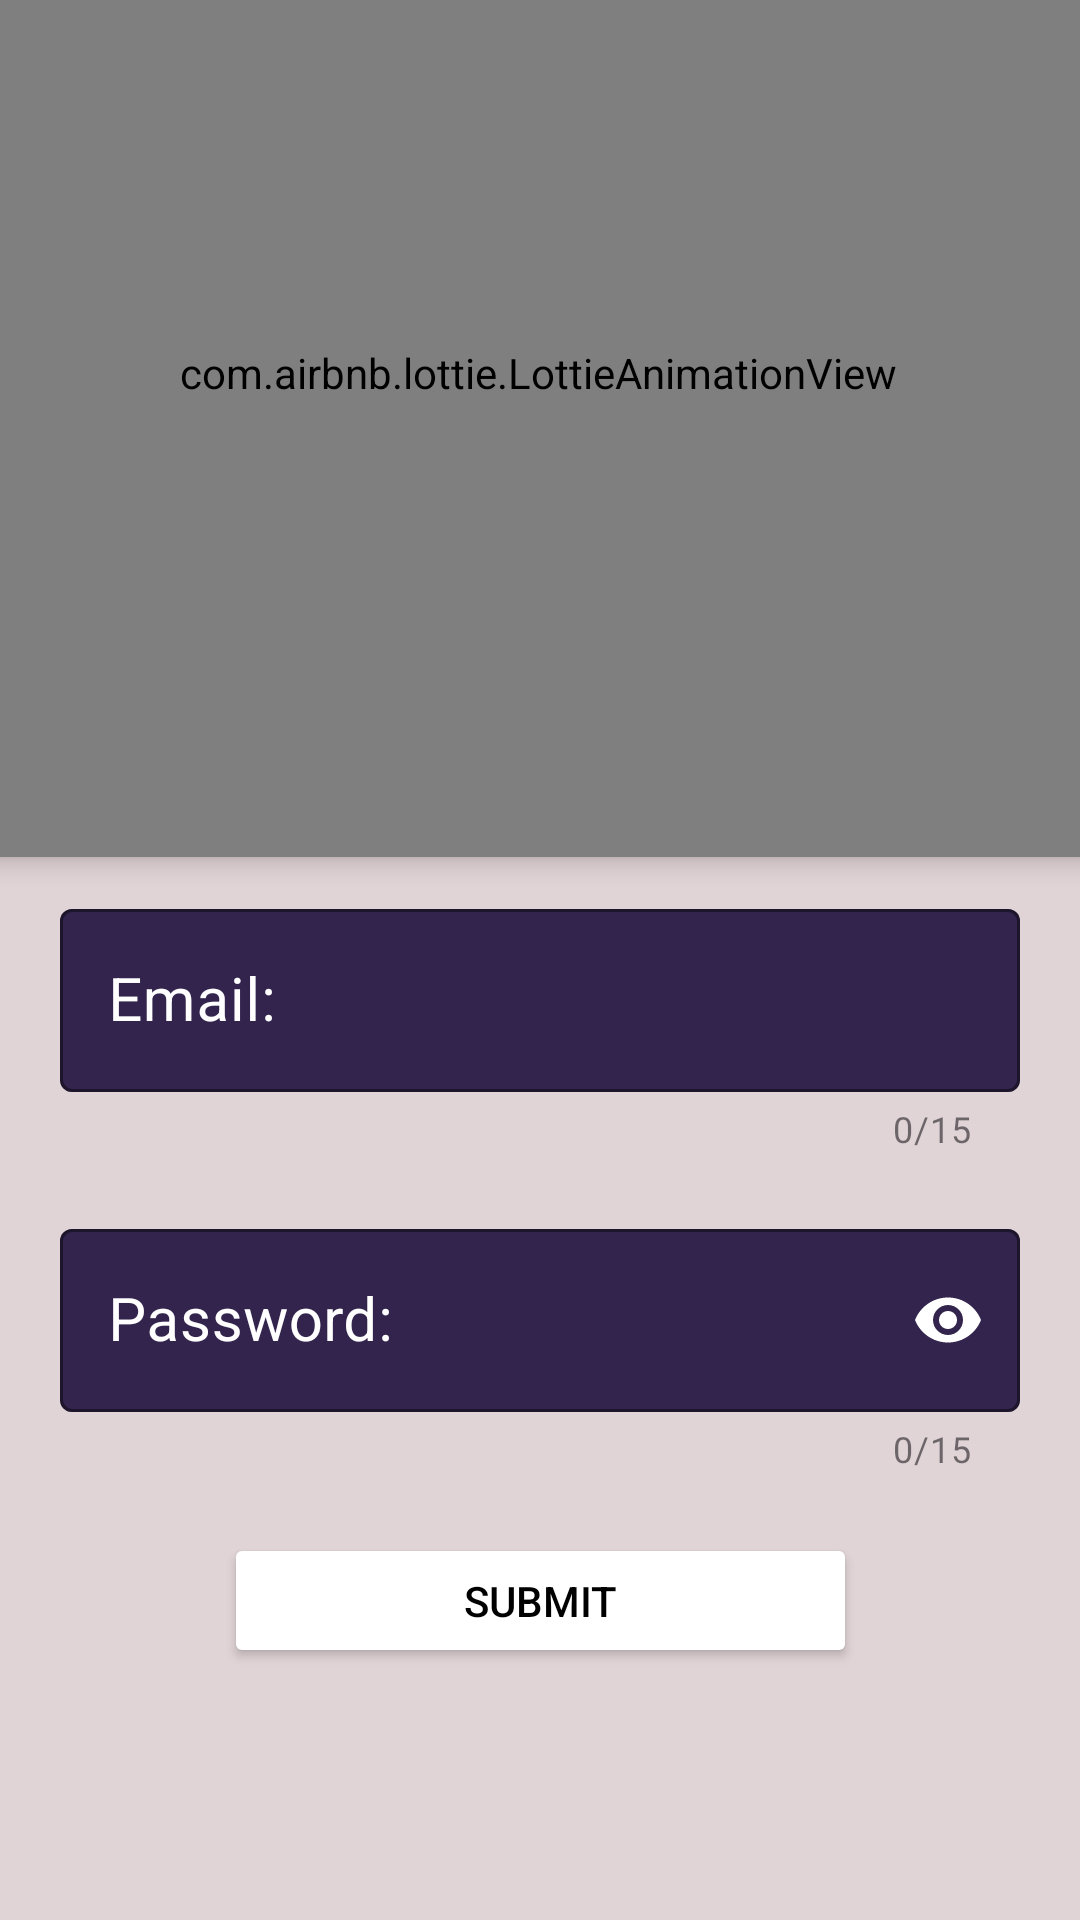

Android layout source for this screen:
<!-- AndroidManifest.xml: application theme Theme.Amblance -->
<!-- res/layout/activity_login.xml -->
<?xml version="1.0" encoding="utf-8"?>
<androidx.constraintlayout.widget.ConstraintLayout xmlns:android="http://schemas.android.com/apk/res/android"
    xmlns:app="http://schemas.android.com/apk/res-auto"
    xmlns:tools="http://schemas.android.com/tools"
    android:layout_width="match_parent"
    android:layout_height="match_parent"
    android:background="#E1D4D6"
    tools:context=".LoginActivity">

  <com.airbnb.lottie.LottieAnimationView
      android:id="@+id/lottie2"
      android:layout_width="421dp"

      android:layout_height="323dp"

      android:layout_marginTop="7dp"
      android:layout_marginEnd="2dp"
      android:layout_marginBottom="57dp"
      android:elevation="5dp"
      app:layout_constraintBottom_toTopOf="@+id/textInputLayout4"
      app:layout_constraintEnd_toEndOf="parent"
      app:layout_constraintStart_toStartOf="parent"
      app:layout_constraintTop_toTopOf="parent"
      app:lottie_autoPlay="true"
      app:lottie_rawRes="@raw/ani8" />


  <com.google.android.material.textfield.TextInputLayout
      android:id="@+id/textInputLayout4"
      style="@style/Widget.MaterialComponents.TextInputLayout.OutlinedBox"
      android:layout_width="match_parent"
      android:layout_height="wrap_content"
      android:layout_margin="20dp"
      android:layout_marginBottom="24dp"
      android:textColorHint="@color/white"
      app:boxBackgroundColor="#32244C"
      app:boxBackgroundMode="outline"
      app:boxStrokeColor="@color/white"
      app:counterEnabled="true"
      app:counterMaxLength="15"
      app:endIconMode="clear_text"
      app:endIconTint="@color/white"
      app:helperTextTextColor="@color/blue"
      app:hintTextColor="@color/white"
      app:layout_constraintBottom_toTopOf="@+id/textInputLayout"
      app:layout_constraintEnd_toEndOf="parent"
      app:layout_constraintHorizontal_bias="0.4"
      app:layout_constraintStart_toStartOf="parent"
      app:startIconDrawable="@drawable/email"
      app:startIconTint="@color/white">


    <com.google.android.material.textfield.TextInputEditText
        android:id="@+id/email"
        android:layout_width="match_parent"
        android:layout_height="wrap_content"
        android:hint="Email:"

        android:inputType="textEmailAddress"
        android:textColor="@color/white"
        android:textColorHighlight="@color/white"
        android:textColorHint="@color/white"
        android:textSize="20dp" />

  </com.google.android.material.textfield.TextInputLayout>


  <com.google.android.material.textfield.TextInputLayout
      android:id="@+id/textInputLayout"
      style="@style/Widget.MaterialComponents.TextInputLayout.OutlinedBox"
      android:layout_width="match_parent"
      android:layout_height="wrap_content"
      android:layout_margin="20dp"
      android:layout_marginBottom="24dp"
      android:textColorHint="@color/white"
      app:boxBackgroundColor="#32244C"
      app:boxStrokeColor="@color/white"
      app:counterEnabled="true"
      app:counterMaxLength="15"
      app:endIconMode="password_toggle"
      app:endIconTint="@color/white"
      app:helperTextTextColor="@color/blue"
      app:hintTextColor="@color/white"
      app:layout_constraintBottom_toTopOf="@+id/Submit_btton"
      app:layout_constraintEnd_toEndOf="parent"
      app:layout_constraintHorizontal_bias="0.95"
      app:layout_constraintStart_toStartOf="parent"
      app:startIconDrawable="@drawable/baseline_lock_24"
      app:startIconTint="@color/white">

    <com.google.android.material.textfield.TextInputEditText
        android:id="@+id/password"
        android:layout_width="match_parent"
        android:layout_height="wrap_content"
        android:hint="Password:"
        android:inputType="textPassword"
        android:textColor="@color/white"
        android:textColorHighlight="@color/white"
        android:textColorHint="@color/white"
        android:textSize="20dp"
        tools:layout_editor_absoluteX="16dp"
        tools:layout_editor_absoluteY="336dp" />
  </com.google.android.material.textfield.TextInputLayout>

  <Button
      android:id="@+id/Submit_btton"
      android:layout_width="211dp"
      android:layout_height="45dp"
      android:layout_marginStart="100dp"
      android:layout_marginEnd="100dp"
      android:layout_marginBottom="84dp"
      android:backgroundTint="@color/white"
      android:text="SUBMIT"
      android:textColor="@color/black"
      app:layout_constraintBottom_toBottomOf="parent"
      app:layout_constraintEnd_toEndOf="parent"
      app:layout_constraintStart_toStartOf="parent" />

</androidx.constraintlayout.widget.ConstraintLayout>
<!-- resources referenced by this layout -->
<resources>
  <color name="black">#FF000000</color>
  <color name="blue">#0D3ADF</color>
  <color name="white">#FFFFFFFF</color>
  <style name="Theme.Amblance" parent="Base.Theme.Amblance" />
  <style name="Base.Theme.Amblance" parent="Theme.Material3.DayNight.NoActionBar">
          
          
      </style>
</resources>
